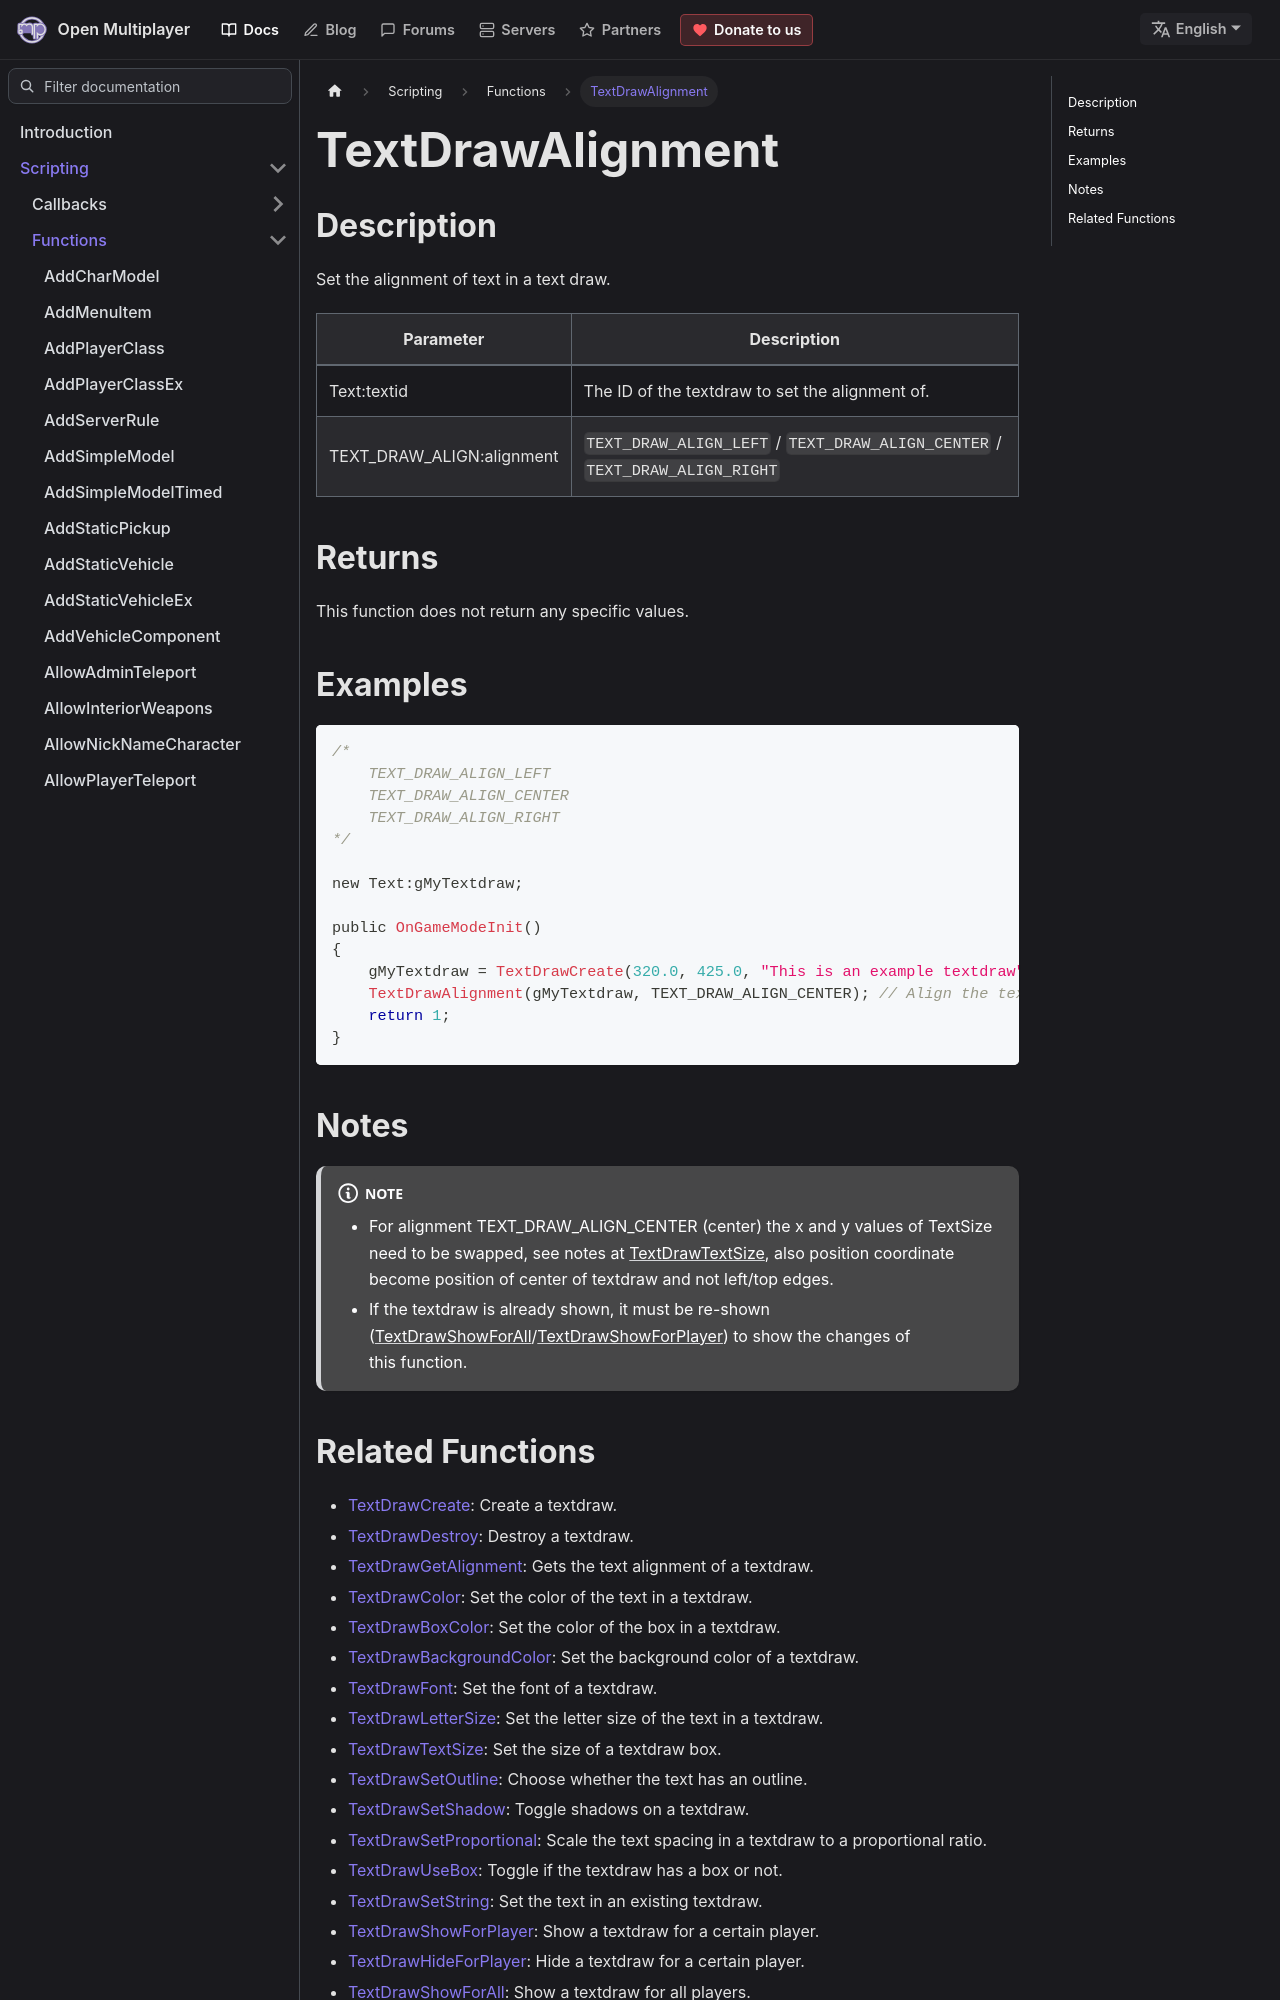

repository: openmultiplayer/web · page: docs/scripting/functions/TextDrawAlignment.html · generator: docusaurus

---
title: TextDrawAlignment
sidebar_label: TextDrawAlignment
description: Set the alignment of text in a text draw.
tags: ["textdraw"]
---

## Description

Set the alignment of text in a text draw.

| Parameter                 | Description                                                                 |
| ------------------------- | --------------------------------------------------------------------------- |
| Text:textid               | The ID of the textdraw to set the alignment of.                             |
| TEXT_DRAW_ALIGN:alignment | `TEXT_DRAW_ALIGN_LEFT` / `TEXT_DRAW_ALIGN_CENTER` / `TEXT_DRAW_ALIGN_RIGHT` |

## Returns

This function does not return any specific values.

## Examples

```c
/*
    TEXT_DRAW_ALIGN_LEFT
    TEXT_DRAW_ALIGN_CENTER
    TEXT_DRAW_ALIGN_RIGHT
*/

new Text:gMyTextdraw;

public OnGameModeInit()
{
    gMyTextdraw = TextDrawCreate(320.0, 425.0, "This is an example textdraw");
    TextDrawAlignment(gMyTextdraw, TEXT_DRAW_ALIGN_CENTER); // Align the textdraw text in the center
    return 1;
}
```

## Notes

:::note

- For alignment TEXT_DRAW_ALIGN_CENTER (center) the x and y values of TextSize need to be swapped, see notes at [TextDrawTextSize](TextDrawTextSize), also position coordinate become position of center of textdraw and not left/top edges.
- If the textdraw is already shown, it must be re-shown ([TextDrawShowForAll](TextDrawShowForAll)/[TextDrawShowForPlayer](TextDrawShowForPlayer)) to show the changes of this function.

:::
